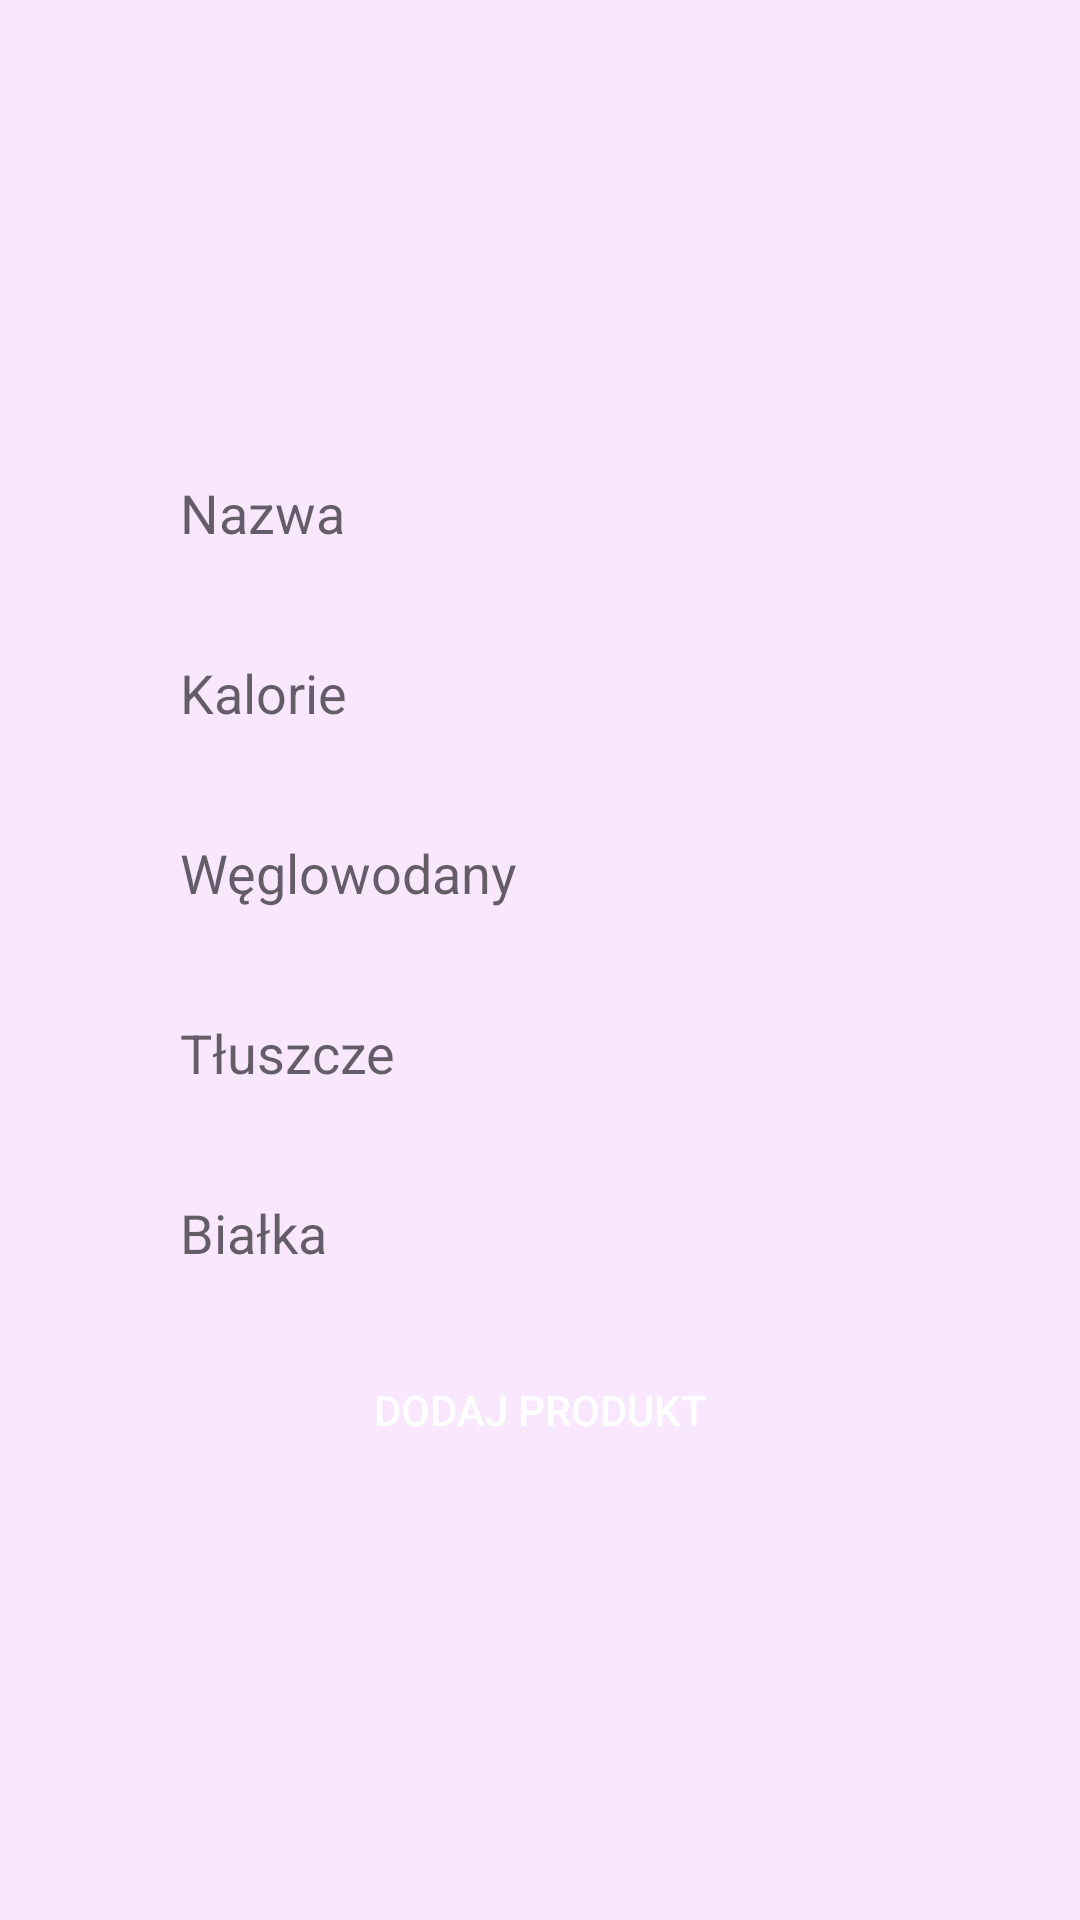

Write the Android layout XML for this screen, with the resource values it uses.
<!-- AndroidManifest.xml: application theme Theme.DietApp -->
<!-- res/layout/activity_add_own_favourite_products.xml -->
<?xml version="1.0" encoding="utf-8"?>
<androidx.constraintlayout.widget.ConstraintLayout xmlns:android="http://schemas.android.com/apk/res/android"
    xmlns:app="http://schemas.android.com/apk/res-auto"
    xmlns:tools="http://schemas.android.com/tools"
    android:id="@+id/add_own_favourite_product_container"
    android:background="@color/diet_app_background_color"
    android:layout_width="match_parent"
    android:layout_height="match_parent"
    tools:context=".ui.main.AddOwnFavouriteProductsActivity">

    <LinearLayout
        android:id="@+id/add_own_favourite_product_linearLayout"
        android:layout_width="match_parent"
        android:layout_height="wrap_content"
        android:orientation="vertical"
        android:layout_margin="40dp"
        app:layout_constraintBottom_toBottomOf="parent"
        app:layout_constraintEnd_toEndOf="parent"
        app:layout_constraintStart_toStartOf="parent"
        app:layout_constraintTop_toTopOf="parent">


        <EditText
            android:id="@+id/add_own_favourite_product_name"
            android:layout_width="match_parent"
            android:layout_height="50dp"
            style="@style/edit_text_margin"
            android:background="@drawable/edit_text_style"
            android:hint="Nazwa"
            android:inputType="text"
            android:selectAllOnFocus="true"
            />


        <EditText
            android:id="@+id/add_own_favourite_product_calories"
            android:layout_width="match_parent"
            android:layout_height="50dp"
            style="@style/edit_text_margin"
            android:background="@drawable/edit_text_style"
            android:hint="Kalorie"
            android:imeOptions="actionDone"
            android:inputType="numberSigned"
            android:selectAllOnFocus="true"
            />

        <EditText
            android:id="@+id/add_own_favourite_product_carbs"
            android:layout_width="match_parent"
            android:layout_height="50dp"
            style="@style/edit_text_margin"
            android:background="@drawable/edit_text_style"
            android:hint="Węglowodany"
            android:imeOptions="actionDone"
            android:inputType="numberSigned"
            android:selectAllOnFocus="true"
            />

        <EditText
            android:id="@+id/add_own_favourite_product_fats"
            android:layout_width="match_parent"
            android:layout_height="50dp"
            style="@style/edit_text_margin"
            android:background="@drawable/edit_text_style"
            android:hint="Tłuszcze"
            android:imeOptions="actionDone"
            android:inputType="numberSigned"
            android:selectAllOnFocus="true"
            />

        <EditText
            android:id="@+id/add_own_favourite_product_proteins"
            android:layout_width="match_parent"
            android:layout_height="50dp"
            style="@style/edit_text_margin"
            android:background="@drawable/edit_text_style"
            android:hint="Białka"
            android:imeOptions="actionDone"
            android:inputType="numberSigned"
            android:selectAllOnFocus="true"
            />


        <Button
            android:id="@+id/add_own_favourite_product_add"
            style="@style/edit_text_margin"
            android:layout_width="match_parent"
            android:layout_height="wrap_content"
            android:background="@drawable/edit_text_style"
            android:enabled="true"
            android:text="Dodaj produkt"
            android:textColor="@color/diet_app_button_text"
            app:backgroundTint="@color/diet_app_main_color"
            app:layout_constraintVertical_bias="0.2" />


        <ProgressBar
            android:id="@+id/add_own_favourite_product_loading"
            android:layout_width="wrap_content"
            android:layout_height="wrap_content"
            android:layout_gravity="center"
            android:visibility="gone"
            app:layout_constraintVertical_bias="0.3" />

    </LinearLayout>

</androidx.constraintlayout.widget.ConstraintLayout>
<!-- resources referenced by this layout -->
<resources>
  <color name="diet_app_background_color">#f9e6ff</color>
  <color name="diet_app_button_text">#FFFFFFFF</color>
  <color name="diet_app_main_color">#c300ff</color>
  <style name="edit_text_margin">
          <item name="android:paddingStart">20dp</item>
          <item name="android:paddingEnd">20dp</item>
          <item name="android:paddingLeft">20dp</item>
          <item name="android:paddingRight">20dp</item>
          <item name="android:layout_marginTop">5dp</item>
          <item name="android:layout_marginBottom">5dp</item>
      </style>
  <style name="Theme.DietApp" parent="Theme.AppCompat.Light.NoActionBar">
          
          <item name="colorPrimary">@color/purple_500</item>
          <item name="colorPrimaryVariant">@color/diet_app_main_color_darkest</item>
          <item name="colorOnPrimary">@color/white</item>
          
          <item name="colorSecondary">@color/teal_200</item>
          <item name="colorSecondaryVariant">@color/teal_700</item>
          <item name="colorOnSecondary">@color/black</item>
          
          <item name="android:statusBarColor" tools:targetApi="l">?attr/colorPrimaryVariant</item>
          <item name="actionBarStyle">@style/MyActionBar</item>
          
      </style>
  <color name="purple_500">#FF6200EE</color>
  <color name="diet_app_main_color_darkest">#4e0066</color>
  <color name="white">#FFFFFFFF</color>
  <color name="teal_200">#FF03DAC5</color>
  <color name="teal_700">#FF018786</color>
  <color name="black">#FF000000</color>
  <style name="MyActionBar" parent="Theme.AppCompat.Light.NoActionBar">
          <item name="background">@color/diet_app_main_color_darker</item>
          <item name="titleTextStyle">@style/MyActionBarTitle</item>
          <item name="windowActionBar">false</item>
          <item name="windowNoTitle">true</item>
      </style>
  <color name="diet_app_main_color_darker">#8900b3</color>
  <style name="MyActionBarTitle" parent="@style/TextAppearance.AppCompat.Widget.ActionBar.Title">
          <item name="android:textColor">@color/white</item>
      </style>
</resources>
